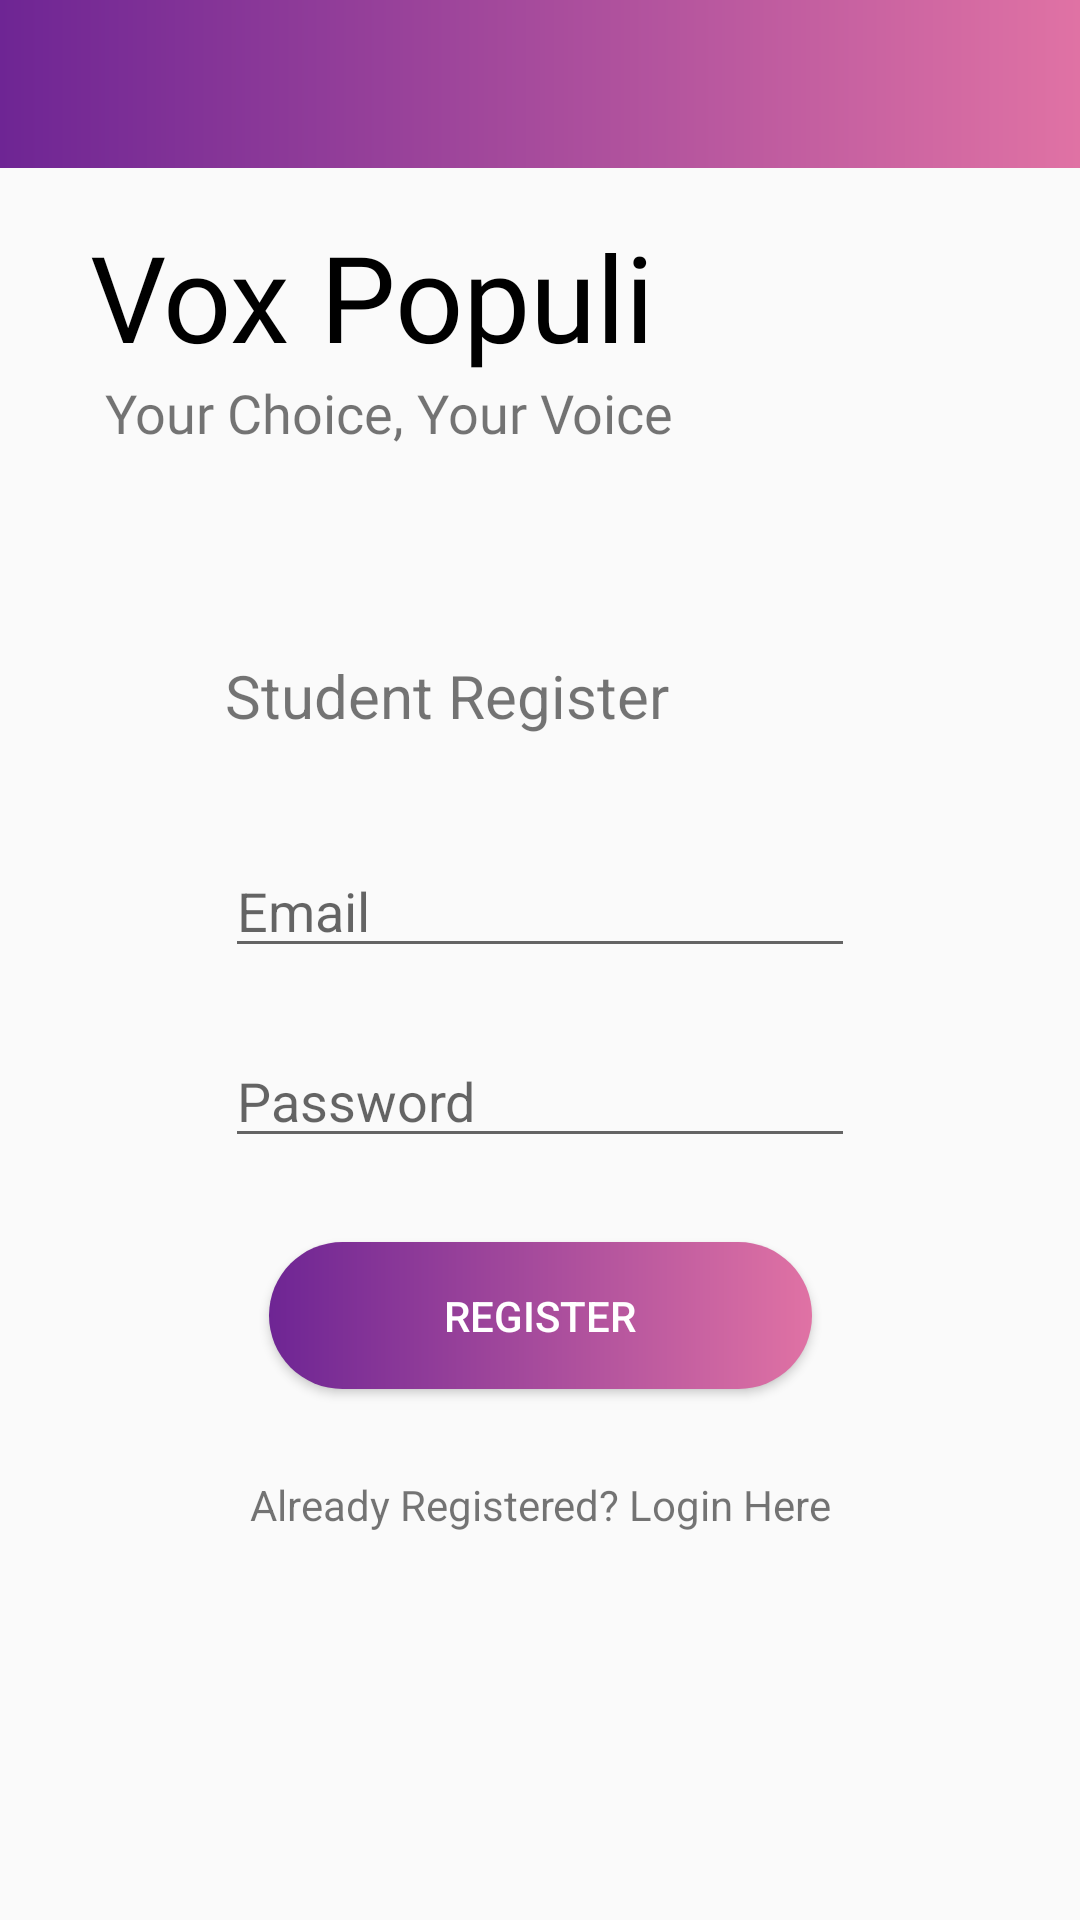

Reconstruct the res/layout file that produces this screen, plus the resources it refers to.
<!-- AndroidManifest.xml: application theme Theme.VoxChoiceFinalProject -->
<!-- res/layout/student_register_layout.xml -->
<?xml version="1.0" encoding="utf-8"?>
<androidx.constraintlayout.widget.ConstraintLayout xmlns:android="http://schemas.android.com/apk/res/android"
    xmlns:app="http://schemas.android.com/apk/res-auto"
    xmlns:tools="http://schemas.android.com/tools"
    android:layout_width="match_parent"
    android:layout_height="match_parent"
    tools:context=".MainActivity">

    <androidx.appcompat.widget.Toolbar
        android:id="@+id/toolbar"
        android:layout_width="match_parent"
        android:layout_height="?attr/actionBarSize"
        android:background="@drawable/toolbar1"
        app:layout_constraintTop_toTopOf="parent" />

    <EditText
        android:id="@+id/studentEmailInput"
        android:layout_width="wrap_content"
        android:layout_height="wrap_content"
        android:layout_marginTop="36dp"
        android:ems="10"
        android:hint="Email"
        android:inputType="text"
        app:layout_constraintStart_toStartOf="@+id/studentPasswordInput"
        app:layout_constraintTop_toBottomOf="@+id/studentLoginTitle" />

    <EditText
        android:id="@+id/studentPasswordInput"
        android:layout_width="wrap_content"
        android:layout_height="wrap_content"
        android:layout_marginTop="22dp"
        android:ems="10"
        android:hint="Password"
        android:inputType="textPassword"
        app:layout_constraintEnd_toEndOf="parent"
        app:layout_constraintHorizontal_bias="0.5"
        app:layout_constraintStart_toStartOf="parent"
        app:layout_constraintTop_toBottomOf="@+id/studentEmailInput" />










    <TextView
        android:id="@+id/voxchoiceRegisterTitle"
        android:layout_width="wrap_content"
        android:layout_height="wrap_content"
        android:layout_marginStart="30dp"
        android:layout_marginTop="72dp"
        android:fontFamily="@font/archivo_black"
        android:text="Vox Populi"
        android:textColor="#000000"
        android:textSize="40sp"
        app:layout_constraintStart_toStartOf="parent"
        app:layout_constraintTop_toTopOf="parent" />

    <TextView
        android:id="@+id/VoxPopuliSubtitle"
        android:layout_width="262dp"
        android:layout_height="57dp"
        android:layout_marginStart="35dp"
        android:fontFamily="@font/lexend"
        android:text="Your Choice, Your Voice"
        android:textSize="18sp"
        app:layout_constraintStart_toStartOf="parent"
        app:layout_constraintTop_toBottomOf="@+id/voxchoiceRegisterTitle" />

    <TextView
        android:id="@+id/studentLoginTitle"
        android:layout_width="wrap_content"
        android:layout_height="wrap_content"
        android:layout_marginTop="36dp"
        android:text="Student Register"
        android:textSize="20sp"
        app:layout_constraintStart_toStartOf="@+id/studentEmailInput"
        app:layout_constraintTop_toBottomOf="@+id/VoxPopuliSubtitle" />

    <Button
        android:id="@+id/studentLoginButton"
        android:layout_width="181dp"
        android:layout_height="49dp"
        android:layout_marginTop="28dp"
        android:text="Register"
        android:background="@drawable/btn1"
        android:textColor="#FFFFFF"
        app:layout_constraintEnd_toEndOf="parent"
        app:layout_constraintHorizontal_bias="0.5"
        app:layout_constraintStart_toStartOf="parent"
        app:layout_constraintTop_toBottomOf="@+id/studentPasswordInput" />

    <ProgressBar
        android:id="@+id/studentProgressBar"
        style="?android:attr/progressBarStyle"
        android:layout_width="wrap_content"
        android:layout_height="wrap_content"
        android:layout_marginTop="50dp"
        android:visibility="invisible"
        app:layout_constraintEnd_toEndOf="parent"
        app:layout_constraintStart_toStartOf="parent"
        app:layout_constraintTop_toBottomOf="@+id/studentNewHereText" />

    <TextView
        android:id="@+id/studentNewHereText"
        android:layout_width="wrap_content"
        android:layout_height="wrap_content"
        android:layout_marginTop="29dp"
        android:text="Already Registered? Login Here"
        app:layout_constraintEnd_toEndOf="parent"
        app:layout_constraintStart_toStartOf="parent"
        app:layout_constraintTop_toBottomOf="@+id/studentLoginButton" />

</androidx.constraintlayout.widget.ConstraintLayout>
<!-- resources referenced by this layout -->
<resources>
  <!-- drawable btn1 (drawable) -->
  <?xml version="1.0" encoding="utf-8"?>
  <shape android:shape="rectangle"
      xmlns:android="http://schemas.android.com/apk/res/android">
  
  
  
  
      <gradient
          android:startColor="#6E2594"
          android:endColor="#E072A4"
          android:type="linear"
          />
  
      <corners android:radius="50dp"/>
  </shape>
  <!-- drawable toolbar1 (drawable) -->
  <?xml version="1.0" encoding="utf-8"?>
  <shape android:shape="rectangle"
      xmlns:android="http://schemas.android.com/apk/res/android">
  
      
  
  
      <gradient
          android:startColor="#6E2594"
          android:endColor="#E072A4"
          android:type="linear"
          />
  
  
  </shape>
  <style name="Theme.VoxChoiceFinalProject" parent="Base.Theme.VoxChoiceFinalProject" />
  <style name="Base.Theme.VoxChoiceFinalProject" parent="Theme.AppCompat.Light.NoActionBar">
          
          
      </style>
</resources>
